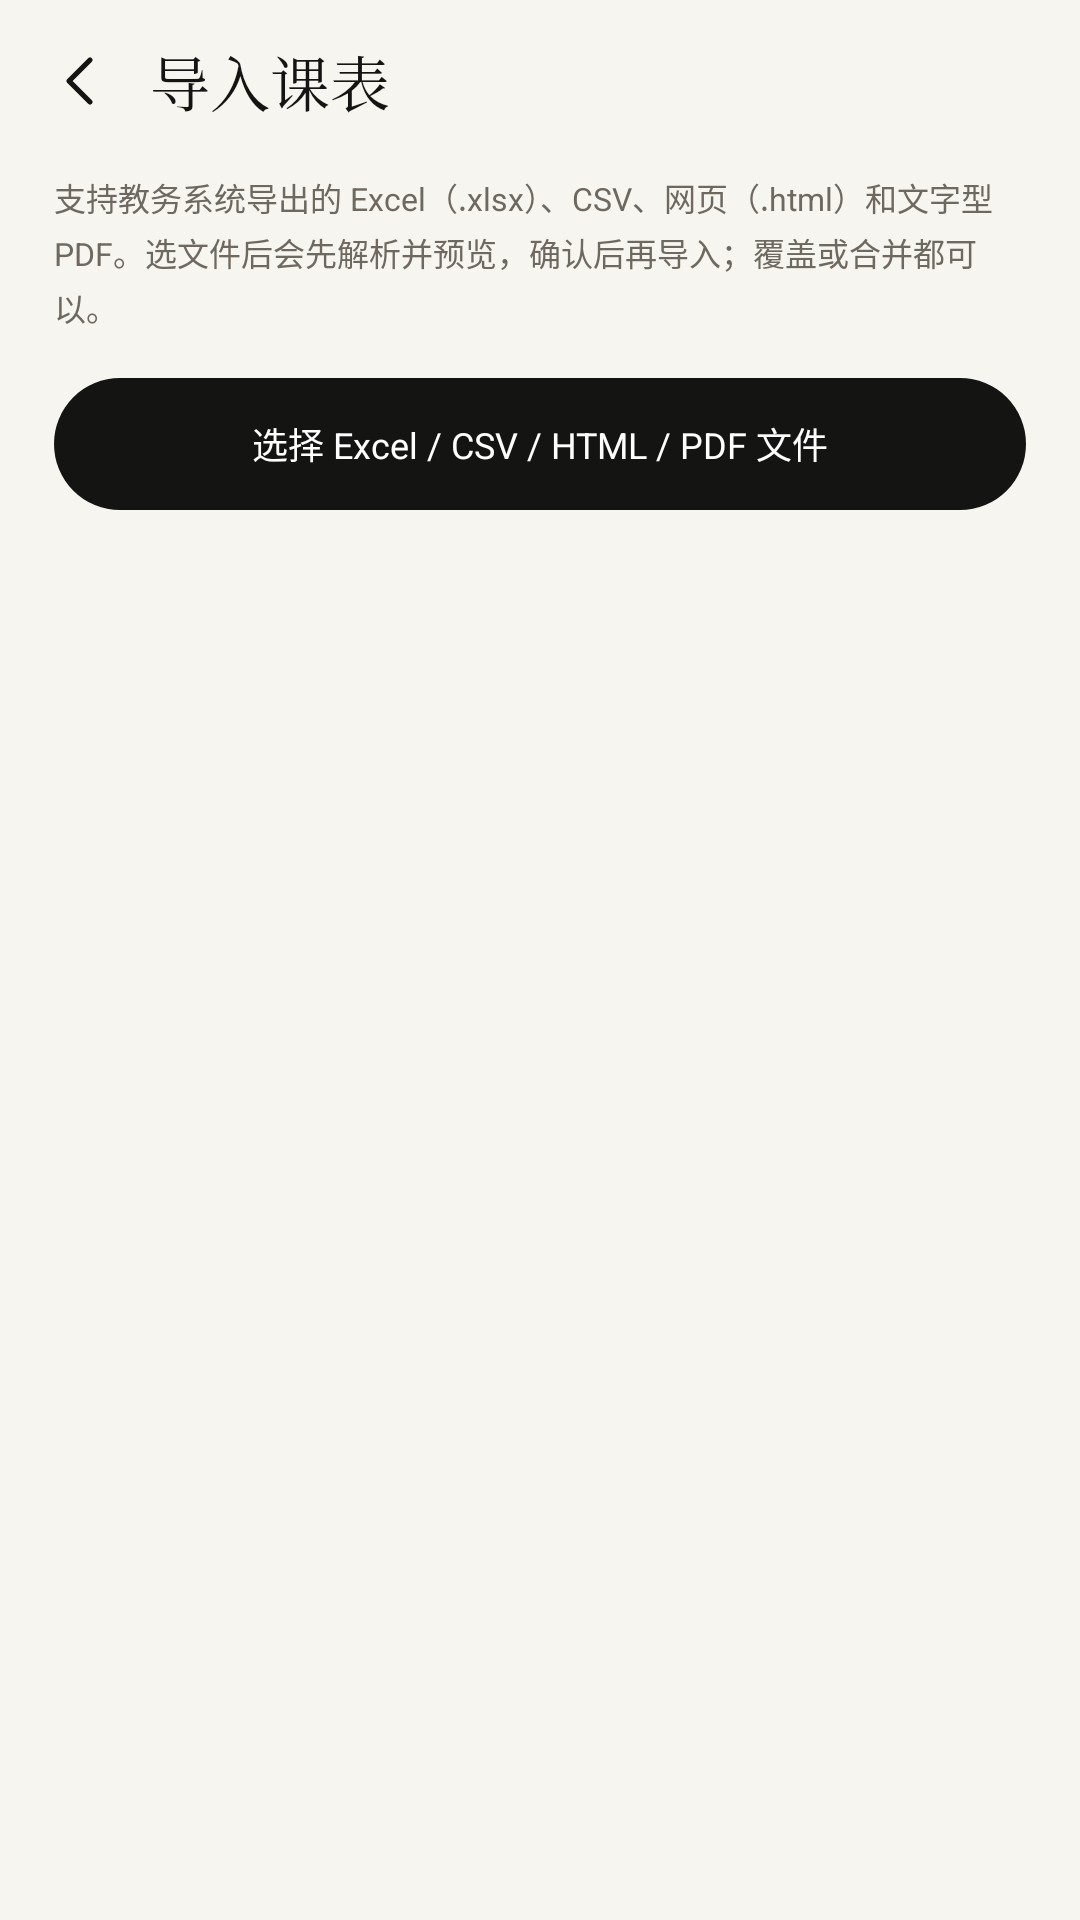

Here is an Android app screen rendered from its layout file. Give the layout XML and the strings, colors and styles it references.
<!-- AndroidManifest.xml: activity theme Theme.Board.Timetable -->
<!-- res/layout/activity_timetable_import.xml -->
<?xml version="1.0" encoding="utf-8"?>
<LinearLayout xmlns:android="http://schemas.android.com/apk/res/android"
    android:layout_width="match_parent"
    android:layout_height="match_parent"
    android:background="@color/tt_bg"
    android:fitsSystemWindows="true"
    android:orientation="vertical">

    <LinearLayout style="@style/TtTopBar">
        <ImageButton
            android:id="@+id/btnBack"
            android:layout_width="34dp"
            android:layout_height="34dp"
            android:background="?attr/selectableItemBackgroundBorderless"
            android:contentDescription="返回"
            android:padding="5dp"
            android:scaleType="centerInside"
            android:src="@drawable/ic_back"
            android:tint="@color/tt_ink" />

        <TextView
            style="@style/TtTitle"
            android:layout_marginStart="6dp"
            android:text="导入课表" />
    </LinearLayout>

    <ScrollView
        android:layout_width="match_parent"
        android:layout_height="0dp"
        android:layout_weight="1"
        android:overScrollMode="never"
        android:scrollbars="none">

        <LinearLayout
            android:layout_width="match_parent"
            android:layout_height="wrap_content"
            android:orientation="vertical"
            android:paddingLeft="18dp"
            android:paddingTop="4dp"
            android:paddingRight="18dp"
            android:paddingBottom="40dp">

            <TextView
                android:layout_width="match_parent"
                android:layout_height="wrap_content"
                android:text="支持教务系统导出的 Excel（.xlsx）、CSV、网页（.html）和文字型 PDF。选文件后会先解析并预览，确认后再导入；覆盖或合并都可以。"
                android:textColor="@color/tt_muted"
                android:textSize="10.5sp"
                android:lineSpacingExtra="3dp" />

            <TextView
                android:id="@+id/btnPick"
                android:layout_width="match_parent"
                android:layout_height="44dp"
                android:layout_marginTop="16dp"
                android:background="@drawable/bg_pill_dark"
                android:gravity="center"
                android:text="选择 Excel / CSV / HTML / PDF 文件"
                android:textColor="@color/tt_surface"
                android:textSize="12sp" />

            <TextView
                android:id="@+id/tvFile"
                android:layout_width="match_parent"
                android:layout_height="wrap_content"
                android:layout_marginTop="10dp"
                android:text=""
                android:textColor="@color/tt_muted2"
                android:textSize="10sp" />

            <TextView
                android:id="@+id/tvCount"
                android:layout_width="match_parent"
                android:layout_height="wrap_content"
                android:layout_marginTop="16dp"
                android:text=""
                android:textColor="@color/tt_ink"
                android:textSize="14sp"
                android:textStyle="bold" />

            <TextView
                android:id="@+id/tvPreview"
                android:layout_width="match_parent"
                android:layout_height="wrap_content"
                android:layout_marginTop="10dp"
                android:lineSpacingExtra="3dp"
                android:text=""
                android:textColor="@color/tt_ink"
                android:textSize="11sp" />

            <TextView
                android:id="@+id/tvWarnings"
                android:layout_width="match_parent"
                android:layout_height="wrap_content"
                android:layout_marginTop="12dp"
                android:lineSpacingExtra="3dp"
                android:text=""
                android:textColor="@color/tt_danger"
                android:textSize="10.5sp" />

            <LinearLayout
                android:id="@+id/importActions"
                android:layout_width="match_parent"
                android:layout_height="wrap_content"
                android:layout_marginTop="20dp"
                android:orientation="horizontal"
                android:visibility="gone">

                <TextView
                    android:id="@+id/btnReplace"
                    android:layout_width="0dp"
                    android:layout_height="44dp"
                    android:layout_weight="1"
                    android:background="@drawable/bg_pill_dark"
                    android:gravity="center"
                    android:text="覆盖导入"
                    android:textColor="@color/tt_surface"
                    android:textSize="12sp" />

                <TextView
                    android:id="@+id/btnMerge"
                    android:layout_width="0dp"
                    android:layout_height="44dp"
                    android:layout_marginStart="10dp"
                    android:layout_weight="1"
                    android:background="@drawable/bg_pill"
                    android:gravity="center"
                    android:text="合并导入"
                    android:textColor="@color/tt_ink"
                    android:textSize="12sp" />
            </LinearLayout>
        </LinearLayout>
    </ScrollView>
</LinearLayout>
<!-- resources referenced by this layout -->
<resources>
  <color name="tt_bg">#F7F5EF</color>
  <color name="tt_danger">#B4483A</color>
  <color name="tt_ink">#141413</color>
  <color name="tt_muted">#6E6960</color>
  <color name="tt_muted2">#A39D92</color>
  <color name="tt_surface">#FFFFFF</color>
  <!-- drawable bg_pill (drawable) -->
  <?xml version="1.0" encoding="utf-8"?>
  <shape xmlns:android="http://schemas.android.com/apk/res/android" android:shape="rectangle">
      <solid android:color="@color/tt_surface" />
      <corners android:radius="999dp" />
      <stroke android:width="1dp" android:color="@color/tt_line" />
  </shape>
  <!-- drawable bg_pill_dark (drawable) -->
  <?xml version="1.0" encoding="utf-8"?>
  <shape xmlns:android="http://schemas.android.com/apk/res/android" android:shape="rectangle">
      <solid android:color="@color/tt_ink" />
      <corners android:radius="999dp" />
  </shape>
  <!-- drawable ic_back (drawable) -->
  <vector xmlns:android="http://schemas.android.com/apk/res/android" android:width="24dp" android:height="24dp" android:viewportWidth="24" android:viewportHeight="24">
      <path android:pathData="M15 5l-7 7 7 7" android:strokeColor="#FF141413" android:strokeWidth="1.7" android:strokeLineCap="round" android:strokeLineJoin="round" android:fillColor="@android:color/transparent" />
  </vector>
  <style name="TtTitle">
          <item name="android:layout_width">wrap_content</item>
          <item name="android:layout_height">match_parent</item>
          <item name="android:gravity">center_vertical</item>
          <item name="android:fontFamily">serif</item>
          <item name="android:textColor">@color/tt_ink</item>
          <item name="android:textSize">20sp</item>
      </style>
  <style name="TtTopBar">
          <item name="android:layout_width">match_parent</item>
          <item name="android:layout_height">54dp</item>
          <item name="android:orientation">horizontal</item>
          <item name="android:gravity">center_vertical</item>
          <item name="android:paddingLeft">10dp</item>
          <item name="android:paddingRight">16dp</item>
      </style>
  <style name="Theme.Board.Timetable" parent="Theme.Board">
          <item name="android:windowBackground">@color/tt_bg</item>
          <item name="android:statusBarColor">@color/tt_bg</item>
          <item name="android:navigationBarColor">@color/tt_bg</item>
          <item name="android:windowLightStatusBar">true</item>
          <item name="android:windowLightNavigationBar">true</item>
          <item name="colorAccent">@color/tt_accent</item>
          <item name="android:textColorPrimary">@color/tt_ink</item>
      </style>
  <color name="tt_line">#E5E0D5</color>
  <style name="Theme.Board" parent="Theme.AppCompat.Light.NoActionBar">
          <item name="android:windowBackground">#FFFFFF</item>
          <item name="android:statusBarColor">#FFFFFF</item>
          <item name="android:windowLightStatusBar">true</item>
          <item name="android:navigationBarColor">#FFFFFF</item>
          <item name="android:windowLightNavigationBar">true</item>
          <item name="colorAccent">#111111</item>
          <item name="android:textColorPrimary">#111111</item>
      </style>
  <color name="tt_accent">#C96442</color>
</resources>
